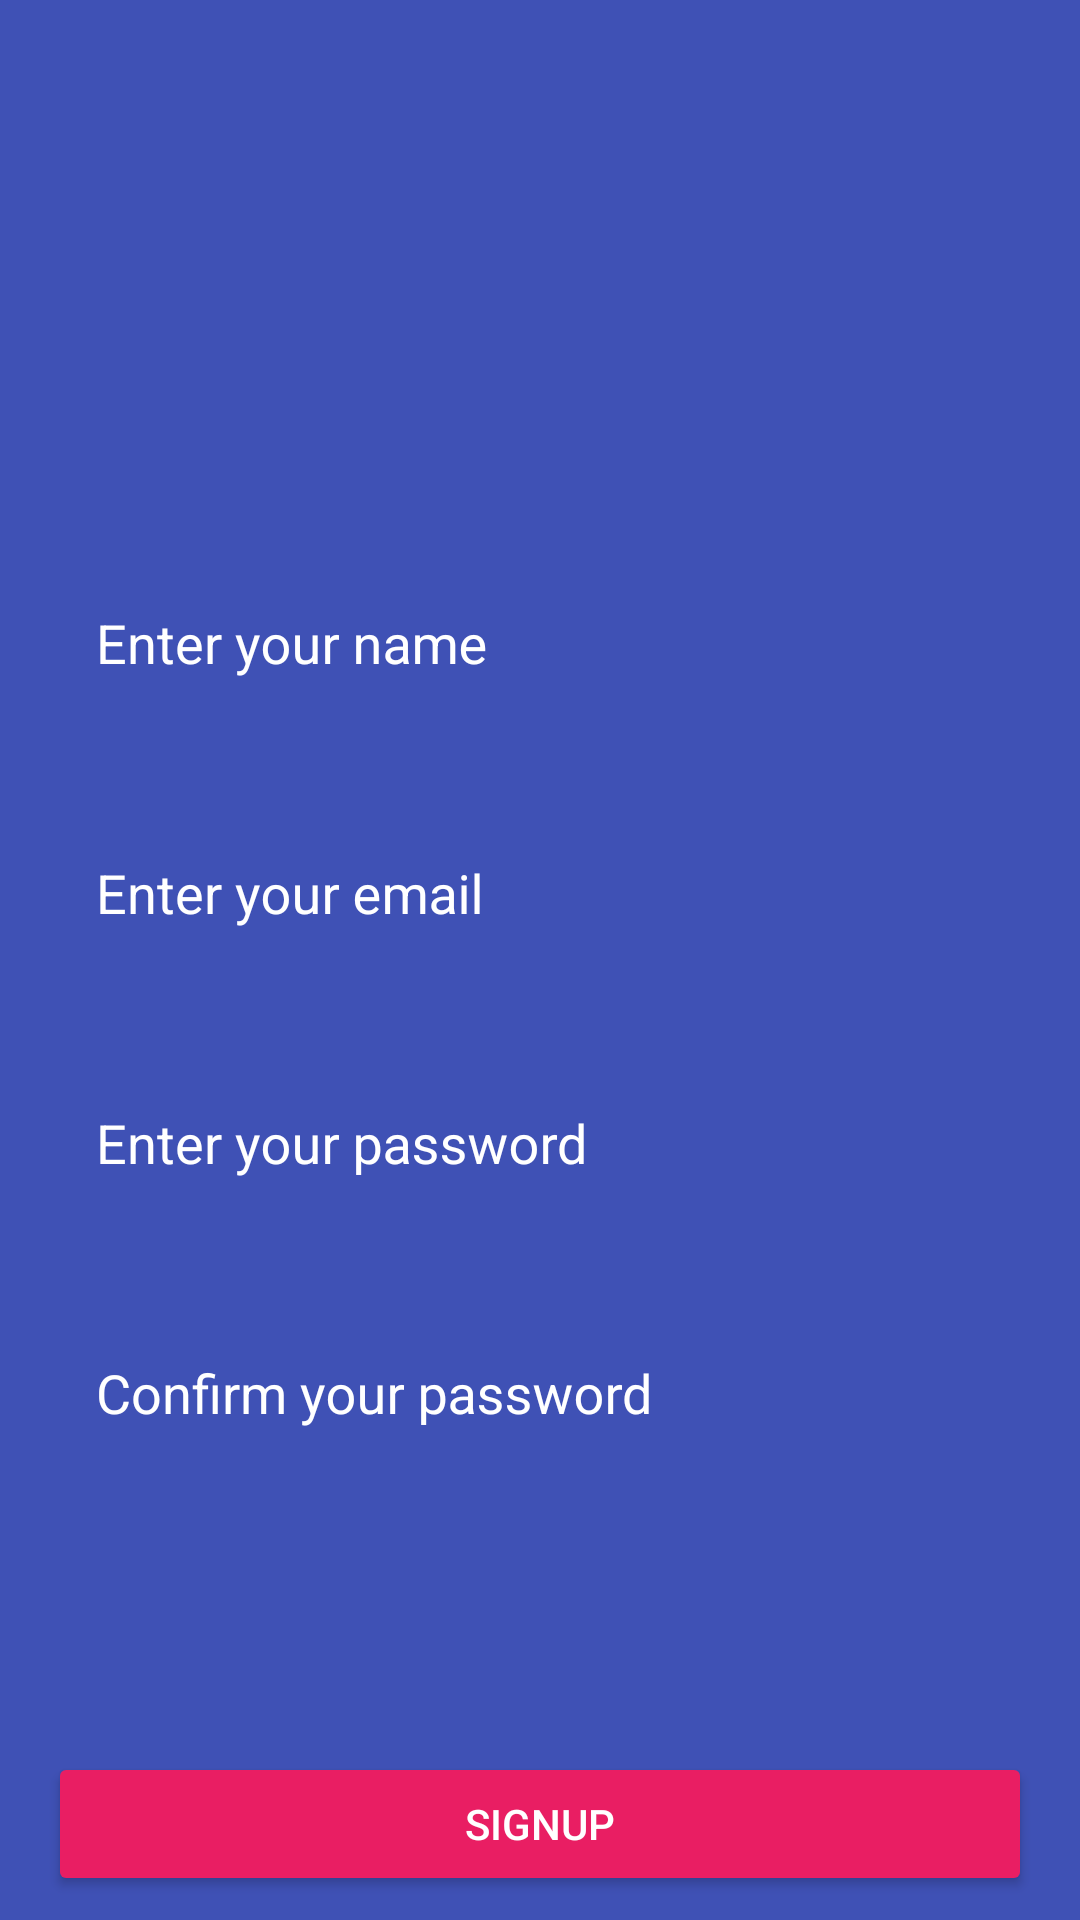

The Android layout XML behind this screen, and the referenced resources:
<!-- AndroidManifest.xml: application theme AppTheme -->
<!-- res/layout/fragment_registration.xml -->
<?xml version="1.0" encoding="utf-8"?>
<androidx.constraintlayout.widget.ConstraintLayout xmlns:app="http://schemas.android.com/apk/res-auto"
    xmlns:tools="http://schemas.android.com/tools"
    xmlns:android="http://schemas.android.com/apk/res/android"
    android:layout_width="match_parent"
    android:background="@color/colorPrimary"
    android:layout_height="match_parent">


    <androidx.appcompat.widget.AppCompatImageView
        android:id="@+id/ivBack"
        android:layout_width="wrap_content"
        android:layout_height="wrap_content"
        android:padding="@dimen/dp_16"
        app:layout_constraintStart_toStartOf="parent"
        app:layout_constraintTop_toTopOf="parent"
        app:srcCompat="@drawable/ic_baseline_arrow_back_24" />


    <androidx.constraintlayout.widget.Guideline
        android:id="@+id/viewGuideline"
        android:layout_width="match_parent"
        android:layout_height="wrap_content"
        app:layout_constraintGuide_percent="0.2"
        android:orientation="horizontal"/>

    <androidx.constraintlayout.widget.Guideline
        android:id="@+id/edGuideLine"
        android:layout_width="match_parent"
        android:layout_height="wrap_content"
        android:orientation="horizontal"
        app:layout_constraintGuide_percent="0.25"/>

    <com.google.android.material.textfield.TextInputLayout
        android:id="@+id/tlName"
        android:layout_width="match_parent"
        android:layout_height="wrap_content"
        android:backgroundTint="@android:color/white"
        android:textColorHint="@android:color/white"
        android:layout_marginHorizontal="@dimen/dp_16"
        android:layout_marginVertical="@dimen/dp_16"
        app:layout_constraintTop_toTopOf="@+id/edGuideLine">

        <com.google.android.material.textfield.TextInputEditText
            android:id="@+id/edName"
            android:layout_width="match_parent"
            android:layout_height="wrap_content"
            android:inputType="textPersonName"
            android:padding="@dimen/dp_16"
            android:textColorHint="@color/white"
            android:textColor="@color/white"
            android:backgroundTint="@color/colorPrimary"
            android:hint="@string/enter_your_name"/>

    </com.google.android.material.textfield.TextInputLayout>

    <com.google.android.material.textfield.TextInputLayout
        android:id="@+id/tlEmail"
        android:layout_width="match_parent"
        android:layout_height="wrap_content"
        android:layout_marginHorizontal="@dimen/dp_16"
        android:layout_marginVertical="@dimen/dp_16"
        app:layout_constraintTop_toBottomOf="@+id/tlName"
        android:backgroundTint="@android:color/white"
        android:textColorHint="@android:color/white"
        tools:layout_editor_absoluteX="16dp">

        <com.google.android.material.textfield.TextInputEditText
            android:id="@+id/edEmail"
            android:layout_width="match_parent"
            android:layout_height="wrap_content"
            android:inputType="textEmailAddress"
            android:padding="@dimen/dp_16"
            android:textColorHint="@color/white"
            android:textColor="@color/white"
            android:backgroundTint="@color/colorPrimary"
            android:hint="@string/enter_your_email" />

    </com.google.android.material.textfield.TextInputLayout>

    <com.google.android.material.textfield.TextInputLayout
        android:id="@+id/tlPassword"
        android:layout_width="match_parent"
        android:layout_height="wrap_content"
        android:layout_marginHorizontal="@dimen/dp_16"
        android:layout_marginVertical="@dimen/dp_16"
        android:backgroundTint="@android:color/white"
        android:textColorHint="@android:color/white"
        app:layout_constraintTop_toBottomOf="@+id/tlEmail"
        tools:layout_editor_absoluteX="16dp">

        <com.google.android.material.textfield.TextInputEditText
            android:id="@+id/edPassword"
            android:layout_width="match_parent"
            android:layout_height="wrap_content"
            android:inputType="textPassword"
            android:padding="@dimen/dp_16"
            android:textColorHint="@color/white"
            android:textColor="@color/white"
            android:backgroundTint="@color/colorPrimary"
            android:hint="@string/enter_your_password" />

    </com.google.android.material.textfield.TextInputLayout>


    <com.google.android.material.textfield.TextInputLayout
        android:id="@+id/tlConfirmPassword"
        android:layout_width="match_parent"
        android:layout_height="wrap_content"
        android:layout_marginHorizontal="@dimen/dp_16"
        android:layout_marginVertical="@dimen/dp_16"
        app:layout_constraintTop_toBottomOf="@+id/tlPassword"
        android:backgroundTint="@android:color/white"
        android:textColorHint="@android:color/white"
        tools:layout_editor_absoluteX="16dp">

        <com.google.android.material.textfield.TextInputEditText
            android:id="@+id/edConfirmPassword"
            android:layout_width="match_parent"
            android:layout_height="wrap_content"
            android:inputType="textPassword"
            android:hint="@string/confirm_your_password"
            android:padding="@dimen/dp_16"
            android:textColorHint="@color/white"
            android:textColor="@color/white"
            android:backgroundTint="@color/colorPrimary"/>

    </com.google.android.material.textfield.TextInputLayout>


    <Button
        android:id="@+id/btnSignup"
        android:layout_width="match_parent"
        android:layout_height="wrap_content"
        android:text="@string/signup"
        android:textColor="@color/white"
        android:backgroundTint="@color/colorAccent"
        app:layout_constraintBottom_toBottomOf="parent"
        app:layout_constraintEnd_toEndOf="parent"
        app:layout_constraintStart_toStartOf="parent"
        android:layout_marginHorizontal="@dimen/dp_16"
        android:layout_marginVertical="@dimen/dp_8"/>

</androidx.constraintlayout.widget.ConstraintLayout>
<!-- resources referenced by this layout -->
<resources>
  <color name="colorAccent">#E91E63</color>
  <color name="colorPrimary">#3F51B5</color>
  <color name="white">#FFFFFFFF</color>
  <dimen name="dp_16">16dp</dimen>
  <dimen name="dp_8">8dp</dimen>
  <string name="confirm_your_password">Confirm your password</string>
  <string name="enter_your_email">Enter your email</string>
  <string name="enter_your_name">Enter your name</string>
  <string name="enter_your_password">Enter your password</string>
  <string name="signup">Signup</string>
  <style name="AppTheme" parent="Theme.AppCompat.Light.NoActionBar">
          <item name="colorPrimary">@color/colorPrimary</item>
          <item name="colorPrimaryDark">@color/colorPrimaryDark</item>
          <item name="colorAccent">@color/colorAccent</item>
      </style>
  <color name="colorPrimaryDark">#3F51B5</color>
</resources>
